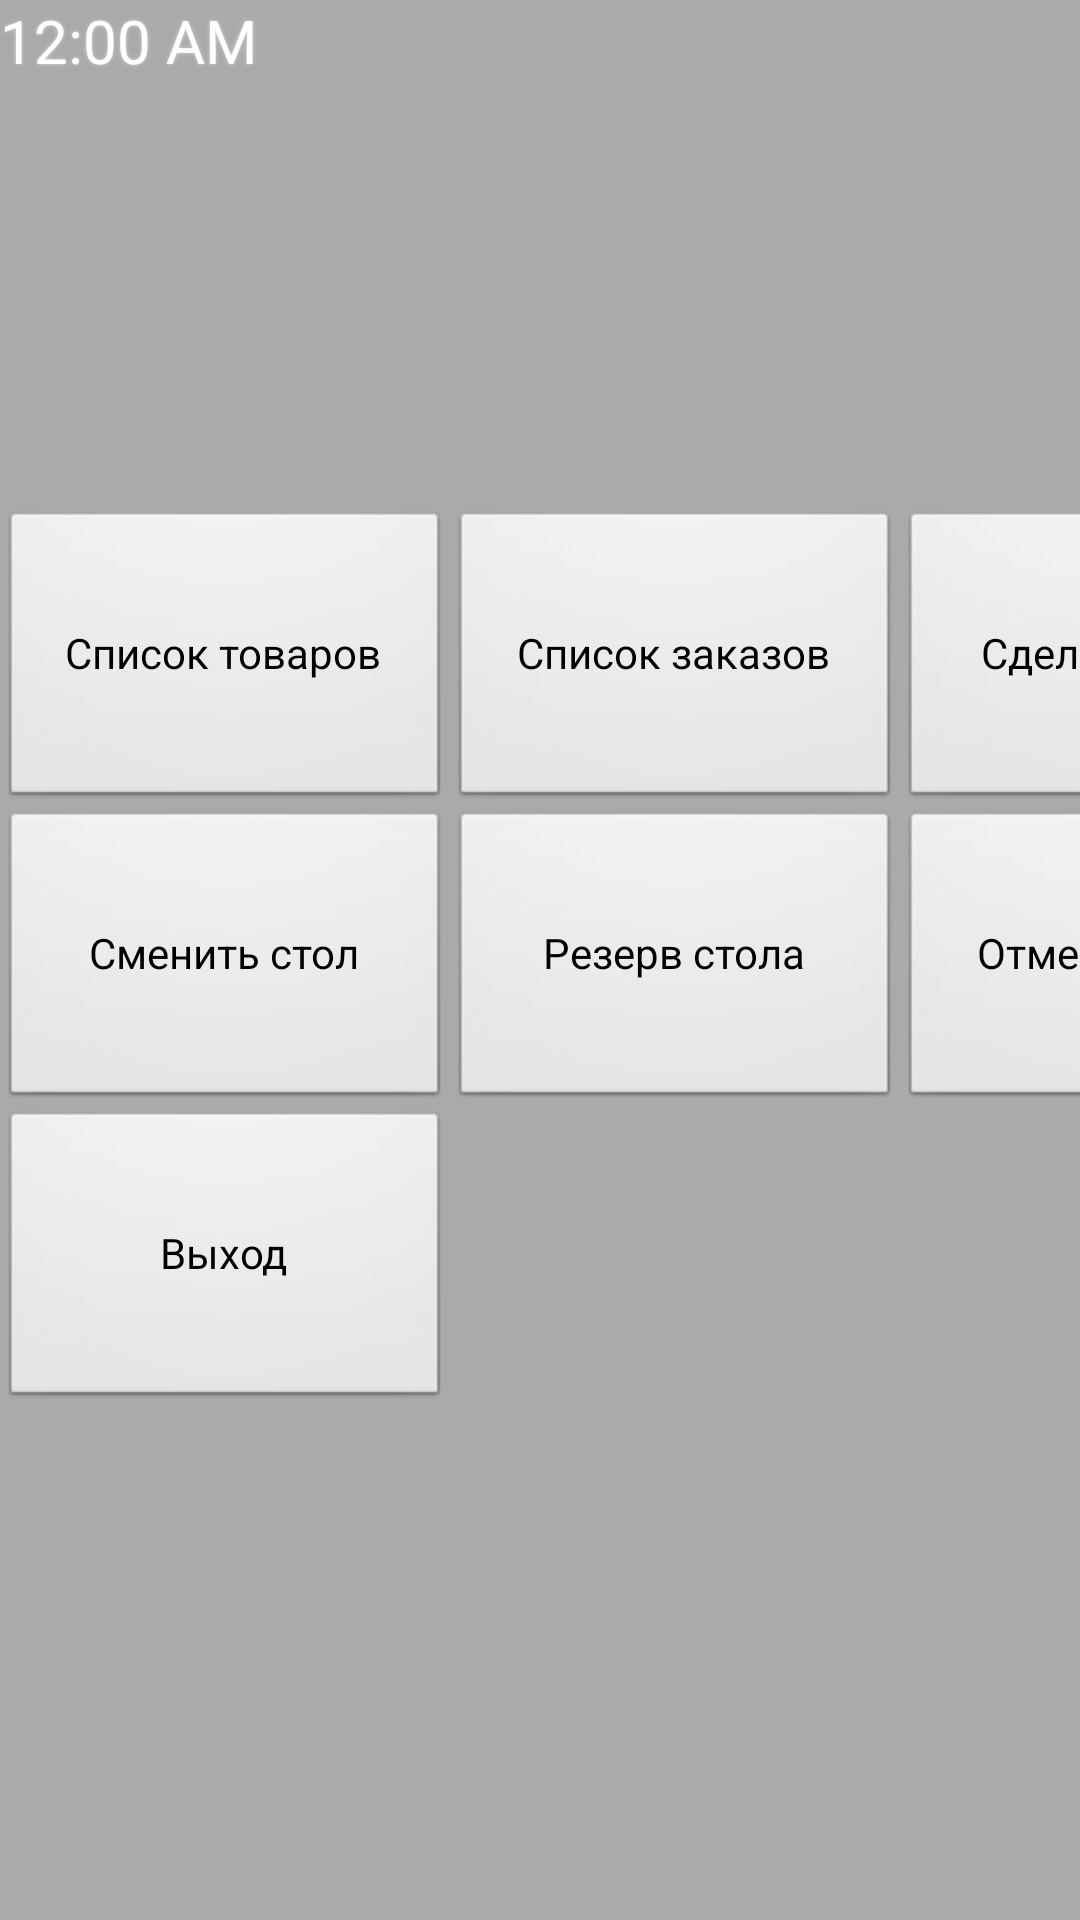

This screen was rendered from an Android layout file. Write that file and the resources it references.
<!-- AndroidManifest.xml: application theme AppTheme -->
<!-- res/layout/main_working_menu.xml -->
<?xml version="1.0" encoding="utf-8"?>
<RelativeLayout xmlns:android="http://schemas.android.com/apk/res/android"
                android:layout_width="match_parent"
                android:layout_height="match_parent">

    
    
    
    
    
    
    
    
    
    

    
    <DigitalClock
            android:id="@+id/digitalClock"
            android:format24Hour="MMM dd, yyyy, kk:mm:ss"
            android:textColor="@android:color/white"
            android:textSize="20sp"
            android:shadowColor="#7fffffff"
            android:shadowRadius="3.0"
            android:layout_width="150dp"
            android:layout_height="wrap_content"
            android:layout_alignParentLeft="true"/>

    <TextView
            android:text=""
            android:textColor="@android:color/white"
            android:id="@+id/worker_name"
            android:layout_width="wrap_content"
            android:layout_height="wrap_content"
            android:layout_alignParentRight="true">
    </TextView>

    <GridLayout xmlns:android="http://schemas.android.com/apk/res/android"
                android:id="@+id/gridMainMenuButtons"
                android:layout_width="wrap_content"
                android:layout_height="wrap_content"
                android:layout_centerHorizontal="true"
                android:layout_centerVertical="true"
                android:columnCount="3"
                android:orientation="horizontal">

        <Button android:id="@+id/goodslist"
                android:layout_width="150dp"
                android:layout_height="100dp"
                android:text="Список товаров"/>
        <Button android:id="@+id/orderList"
                android:layout_width="150dp"
                android:layout_height="100dp"
                android:text="Список заказов"/>
        <Button android:id="@+id/doOrder"
                android:layout_width="150dp"
                android:layout_height="100dp"
                android:text="Сделать заказ"/>
        <Button android:id="@+id/changeTable"
                android:layout_width="150dp"
                android:layout_height="100dp"
                android:text="Сменить стол"/>
        <Button android:id="@+id/reserveTable"
                android:layout_width="150dp"
                android:layout_height="100dp"
                android:text="Резерв стола"/>
        <Button android:id="@+id/disOrder"
                android:layout_width="150dp"
                android:layout_height="100dp"
                android:text="Отмена заказа"/>
        <Button android:id="@+id/exit"
                android:layout_width="150dp"
                android:layout_height="100dp"
                android:text="Выход"/>
    </GridLayout>

</RelativeLayout>
<!-- resources referenced by this layout -->
<resources>
  <style name="AppTheme" parent="AppBaseTheme">
          <item name="android:background">@android:color/darker_gray</item>
          
      </style>
  <style name="AppBaseTheme" parent="android:Theme.Light">
          
      </style>
</resources>
